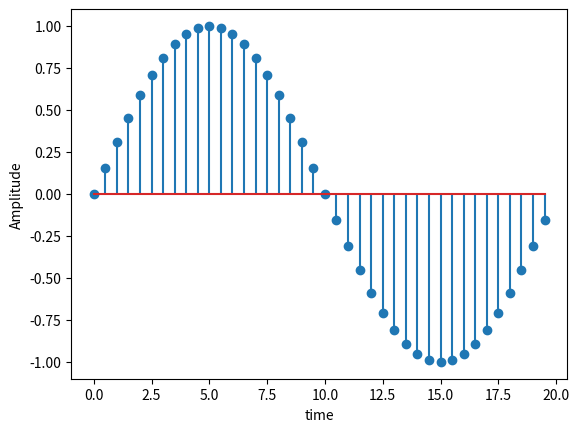

This chart was generated by the following Python code:
import matplotlib.pyplot as plt
import numpy as m
F=10
Fs=200
n=m.arange(0,20,0.5)
A=m.sin((2*m.pi*F*n)/Fs)
plt.xlabel("time")
plt.ylabel("Amplitude")
plt.stem(n,A)
plt.show()
